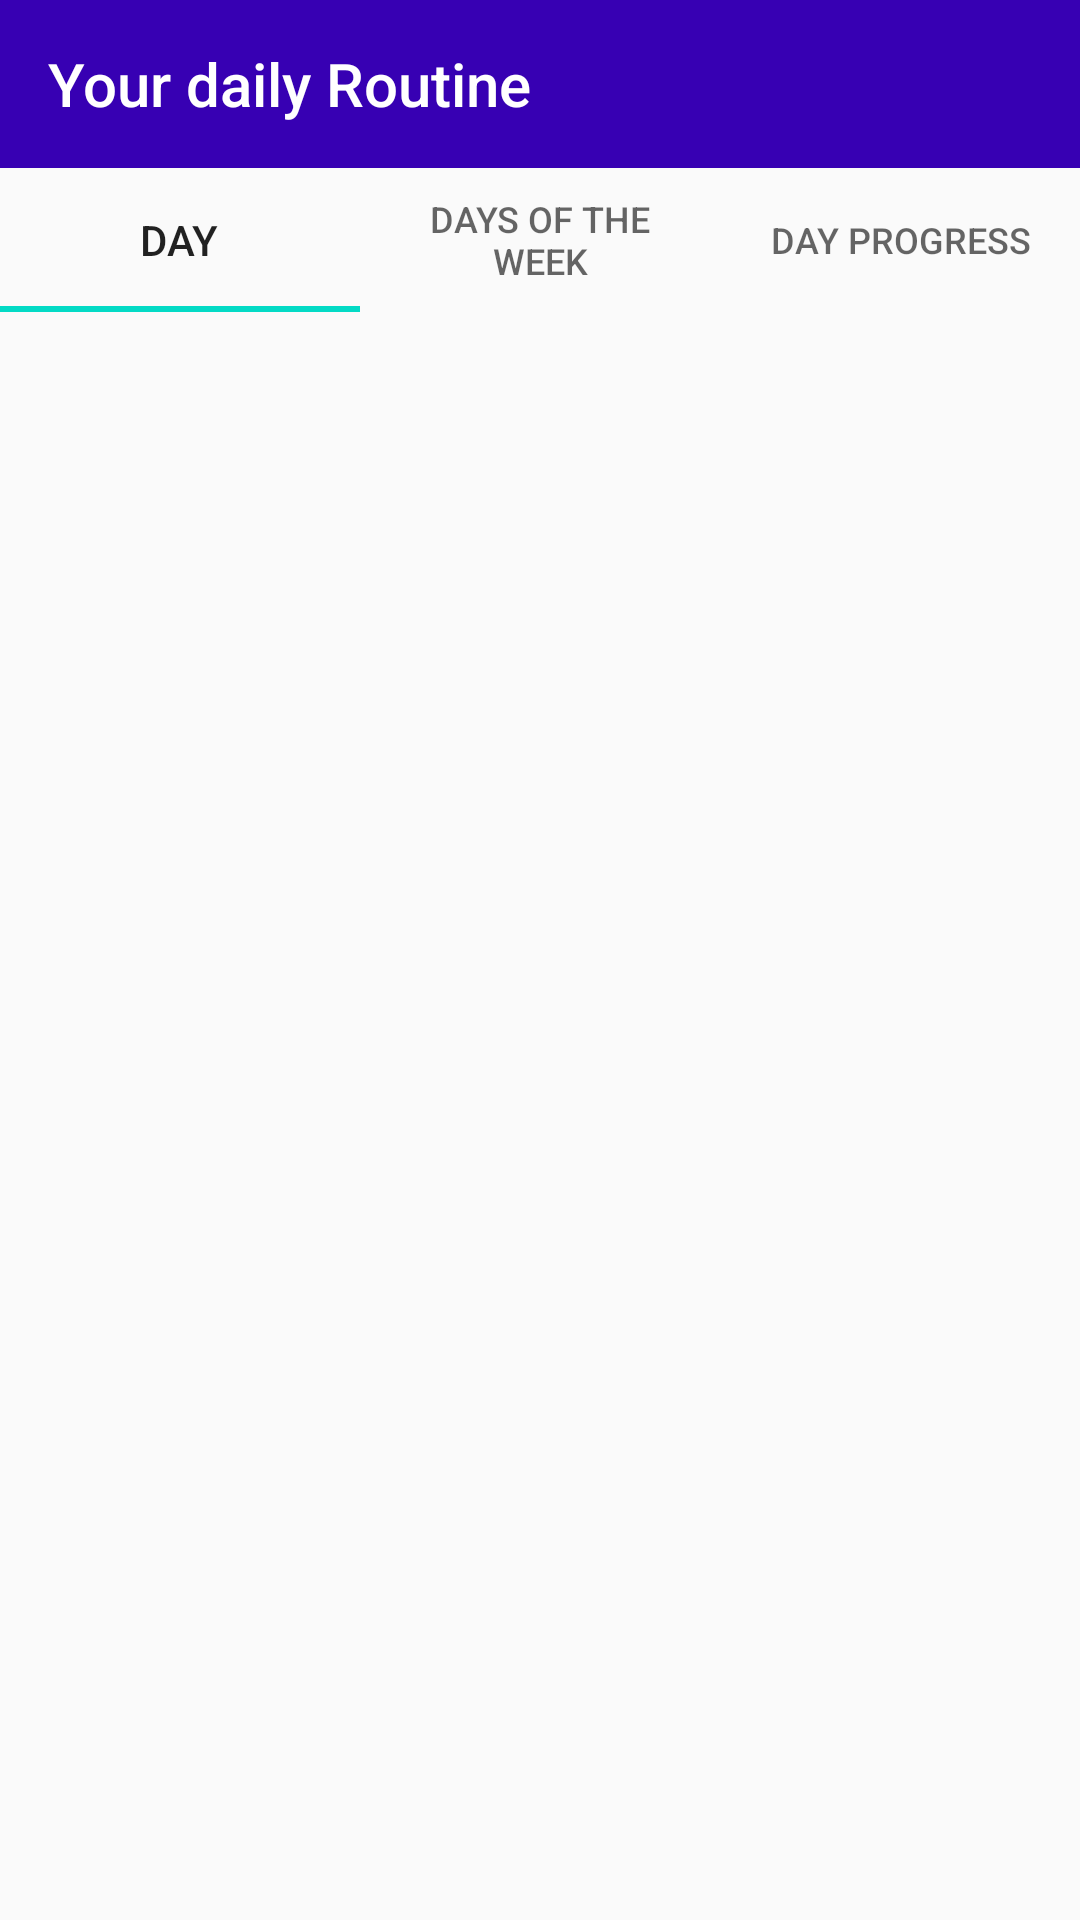

Here is an Android app screen rendered from its layout file. Give the layout XML and the strings, colors and styles it references.
<!-- AndroidManifest.xml: application theme AppTheme -->
<!-- res/layout/activity_daily_routine.xml -->
<?xml version="1.0" encoding="utf-8"?>
<androidx.constraintlayout.widget.ConstraintLayout xmlns:android="http://schemas.android.com/apk/res/android"
    xmlns:app="http://schemas.android.com/apk/res-auto"
    xmlns:tools="http://schemas.android.com/tools"
    android:layout_width="match_parent"
    android:layout_height="match_parent"
    tools:context=".daily_routine">

    <Toolbar
        android:id="@+id/daily_toolbar"
        android:layout_width="match_parent"
        android:layout_height="wrap_content"
        android:background="@color/colorPrimaryDark"
        android:navigationIcon="@drawable/ic_arrow_back_white"
        android:title="Your daily Routine"
        android:titleTextColor="@color/colorHeading"
        app:layout_constraintEnd_toEndOf="parent"
        app:layout_constraintHorizontal_bias="0.5"
        app:layout_constraintStart_toStartOf="parent"
        app:layout_constraintTop_toTopOf="parent" />

    <com.google.android.material.tabs.TabLayout
        android:id="@+id/daily_tabLayout"
        android:layout_width="match_parent"
        android:layout_height="wrap_content"
        app:layout_constraintEnd_toEndOf="parent"
        app:layout_constraintStart_toStartOf="parent"
        app:layout_constraintTop_toBottomOf="@+id/daily_toolbar">

        <com.google.android.material.tabs.TabItem
            android:id="@+id/daily_tab1"
            android:layout_width="wrap_content"
            android:layout_height="wrap_content"
            android:text="Day" />

        <com.google.android.material.tabs.TabItem
            android:id="@+id/daily_tab2"
            android:layout_width="wrap_content"
            android:layout_height="wrap_content"
            android:text="Days of the Week" />

        <com.google.android.material.tabs.TabItem
            android:id="@+id/daily_tab3"
            android:layout_width="wrap_content"
            android:layout_height="wrap_content"
            android:text="Day Progress" />
    </com.google.android.material.tabs.TabLayout>

    <androidx.viewpager.widget.ViewPager
        android:id="@+id/daily_view"
        android:layout_width="0dp"
        android:layout_height="0dp"
        app:layout_constraintBottom_toBottomOf="parent"
        app:layout_constraintEnd_toEndOf="parent"
        app:layout_constraintStart_toStartOf="parent"
        app:layout_constraintTop_toBottomOf="@+id/daily_tabLayout" />

</androidx.constraintlayout.widget.ConstraintLayout>
<!-- resources referenced by this layout -->
<resources>
  <color name="colorHeading">#FFFFFF</color>
  <color name="colorPrimaryDark">#3700B3</color>
  <style name="AppTheme" parent="Theme.AppCompat.Light.DarkActionBar">
          
          <item name="colorPrimary">@color/colorPrimary</item>
          <item name="colorPrimaryDark">@color/colorPrimaryDark</item>
          <item name="colorAccent">@color/colorAccent</item>
          <item name="android:statusBarColor">#00000000</item>
          <item name="windowActionBar">false</item>
          <item name="windowNoTitle">true</item>
      </style>
  <color name="colorPrimary">#6200EE</color>
  <color name="colorAccent">#03DAC5</color>
</resources>
